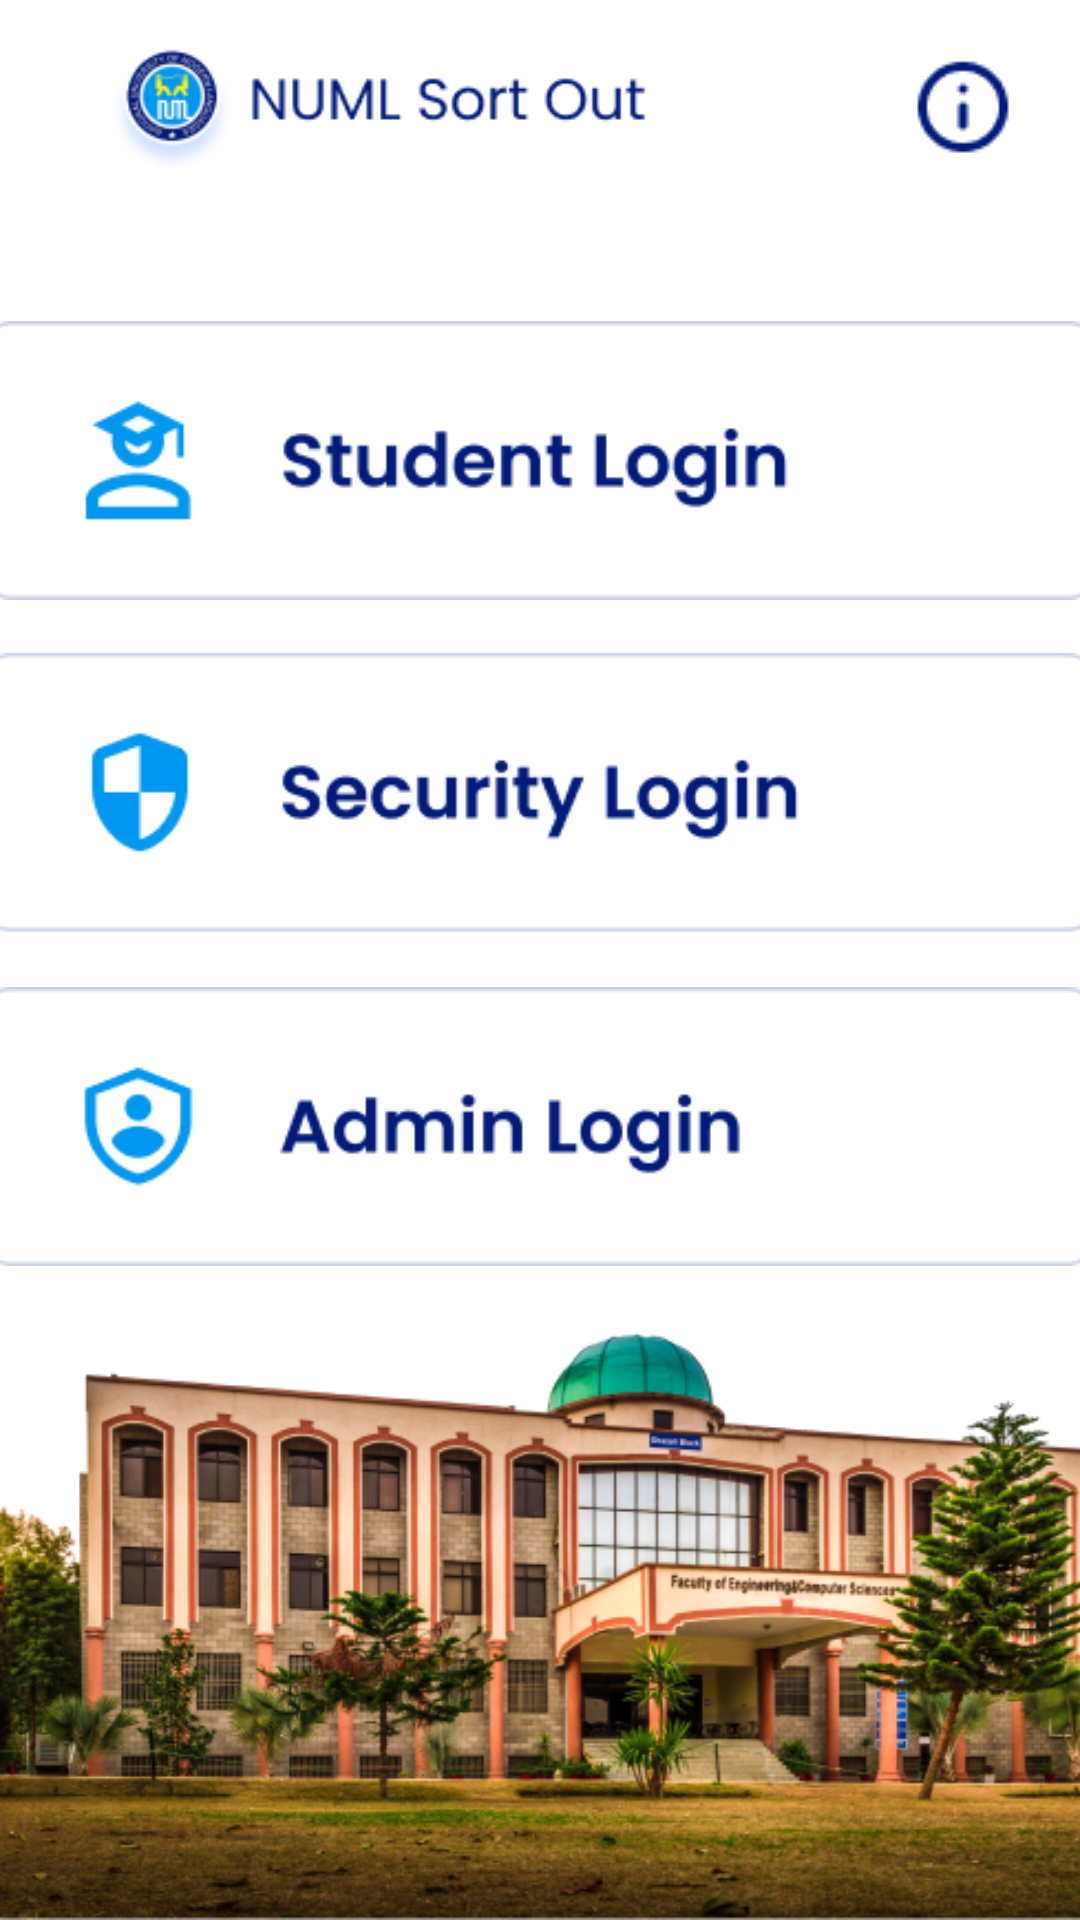

The Android layout XML behind this screen, and the referenced resources:
<!-- AndroidManifest.xml: application theme Theme.FYP -->
<!-- res/layout/activity_home.xml -->
<?xml version="1.0" encoding="utf-8"?>
<androidx.constraintlayout.widget.ConstraintLayout xmlns:android="http://schemas.android.com/apk/res/android"
    android:layout_width="match_parent"
    android:layout_height="match_parent"
    xmlns:tools="http://schemas.android.com/tools"
    tools:context=".Home.HomeActivity"
    xmlns:app="http://schemas.android.com/apk/res-auto">

    <ImageView
        android:id="@+id/ind1"
        android:layout_width="15dp"
        android:layout_height="15dp"
        android:visibility="gone"
        app:layout_constraintBottom_toTopOf="@id/btnstudent"
        app:layout_constraintEnd_toStartOf="@+id/ind2"
        app:layout_constraintHorizontal_bias="0.5"
        app:layout_constraintHorizontal_chainStyle="packed"
        app:layout_constraintStart_toStartOf="parent"
        app:srcCompat="@drawable/seleted" />

    <ImageView
        android:id="@+id/ind2"
        android:layout_width="15dp"
        android:layout_height="15dp"
        android:layout_marginStart="8dp"
        android:visibility="gone"
        app:layout_constraintBottom_toBottomOf="@+id/ind1"
        app:layout_constraintStart_toEndOf="@+id/ind1"
        app:layout_constraintTop_toTopOf="@+id/ind1"
        app:srcCompat="@drawable/seleted" />

    <ImageView
        android:id="@+id/imageView4"
        android:layout_width="221dp"
        android:layout_height="42dp"
        android:layout_marginStart="16dp"
        android:layout_marginTop="16dp"
        app:layout_constraintStart_toStartOf="parent"
        app:layout_constraintTop_toTopOf="parent"
        app:srcCompat="@drawable/top_logo" />

    <ImageButton
        android:id="@+id/imageButton"
        android:layout_width="45dp"
        android:layout_height="39dp"
        android:layout_marginTop="16dp"
        android:layout_marginEnd="16dp"
        android:background="@color/white"
        app:layout_constraintEnd_toEndOf="parent"
        app:layout_constraintTop_toTopOf="parent"
        android:onClick="info"
        app:srcCompat="@drawable/info" />

    <ImageButton
        android:id="@+id/btnstudent"
        android:layout_width="377dp"
        android:layout_height="111dp"
        android:layout_marginTop="40dp"
        android:background="@color/colorWhite"
        android:scaleType="fitCenter"
        app:layout_constraintEnd_toEndOf="parent"
        app:layout_constraintStart_toStartOf="parent"
        app:layout_constraintTop_toBottomOf="@+id/imageView4"
        app:srcCompat="@drawable/student_login" />

    <ImageButton
        android:id="@+id/btnsecurity"
        android:layout_width="377dp"
        android:layout_height="111dp"
        android:background="@color/colorWhite"
        android:scaleType="fitCenter"
        app:layout_constraintEnd_toEndOf="parent"
        app:layout_constraintHorizontal_bias="0.529"
        app:layout_constraintStart_toStartOf="parent"
        app:layout_constraintTop_toBottomOf="@+id/btnstudent"
        app:srcCompat="@drawable/security_login" />

    <ImageButton
        android:id="@+id/btnadmin"
        android:layout_width="377dp"
        android:layout_height="111dp"
        android:background="@color/colorWhite"
        android:scaleType="fitCenter"
        app:layout_constraintEnd_toEndOf="parent"
        app:layout_constraintHorizontal_bias="0.529"
        app:layout_constraintStart_toStartOf="parent"
        app:layout_constraintTop_toBottomOf="@+id/btnsecurity"
        app:srcCompat="@drawable/admin_login" />

    <ImageView
        android:id="@+id/imageView5"
        android:layout_width="413dp"
        android:layout_height="276dp"
        android:scaleType="fitEnd"
        app:layout_constraintBottom_toBottomOf="parent"
        app:layout_constraintStart_toStartOf="parent"
        app:srcCompat="@drawable/bottom_design" />


</androidx.constraintlayout.widget.ConstraintLayout>
<!-- resources referenced by this layout -->
<resources>
  <color name="colorWhite">#ffff</color>
  <color name="white">#FFFFFFFF</color>
  <!-- drawable admin_login: png bitmap (drawable, 4938 bytes) -->
  <!-- drawable bottom_design: png bitmap (drawable, 305885 bytes) -->
  <!-- drawable info: png bitmap (drawable, 1098 bytes) -->
  <!-- drawable security_login: png bitmap (drawable, 5212 bytes) -->
  <!-- drawable seleted (drawable) -->
  <?xml version="1.0" encoding="utf-8"?>
  <selector xmlns:android="http://schemas.android.com/apk/res/android">
  
      <item>
          <shape android:shape="oval">
              <solid android:color="@color/colorPrimaryDark"/>
              <size android:width="24dp" android:height="24dp"/>
          </shape>
      </item>
  </selector>
  <!-- drawable student_login: png bitmap (drawable, 5178 bytes) -->
  <!-- drawable top_logo: png bitmap (drawable, 8973 bytes) -->
  <style name="Theme.FYP" parent="Theme.MaterialComponents.Light.NoActionBar">
          
          <item name="colorPrimary">@color/teal_200</item>
          <item name="colorPrimaryVariant">@color/white</item>
          <item name="colorOnPrimary">@color/white</item>
          
          <item name="colorSecondary">@color/teal_200</item>
          <item name="colorSecondaryVariant">@color/teal_700</item>
          <item name="colorOnSecondary">@color/black</item>
          
          <item name="android:statusBarColor">?attr/colorPrimaryVariant</item>
          
      </style>
  <color name="colorPrimaryDark">#FF011B7A</color>
  <color name="teal_200">#FF011B7A</color>
  <color name="teal_700">#FF018786</color>
  <color name="black">#FF000000</color>
</resources>
